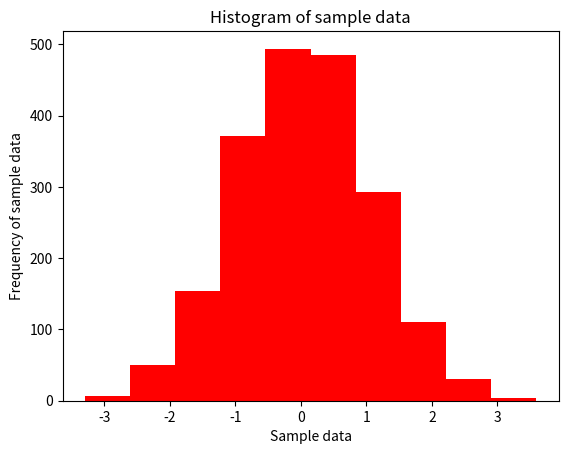

Write Python code to recreate this figure. (Note: this script raises an exception after producing the figure.)
import matplotlib.pyplot as plt
import numpy as np

data = np.random.randn(2000)
print(data)
plt.hist(data, color="red")
plt.title("Histogram of sample data")
plt.xlabel("Sample data")
plt.ylabel("Frequency of sample data")
plt.savefig("D:/histogram28jan24.png")
plt.show()

